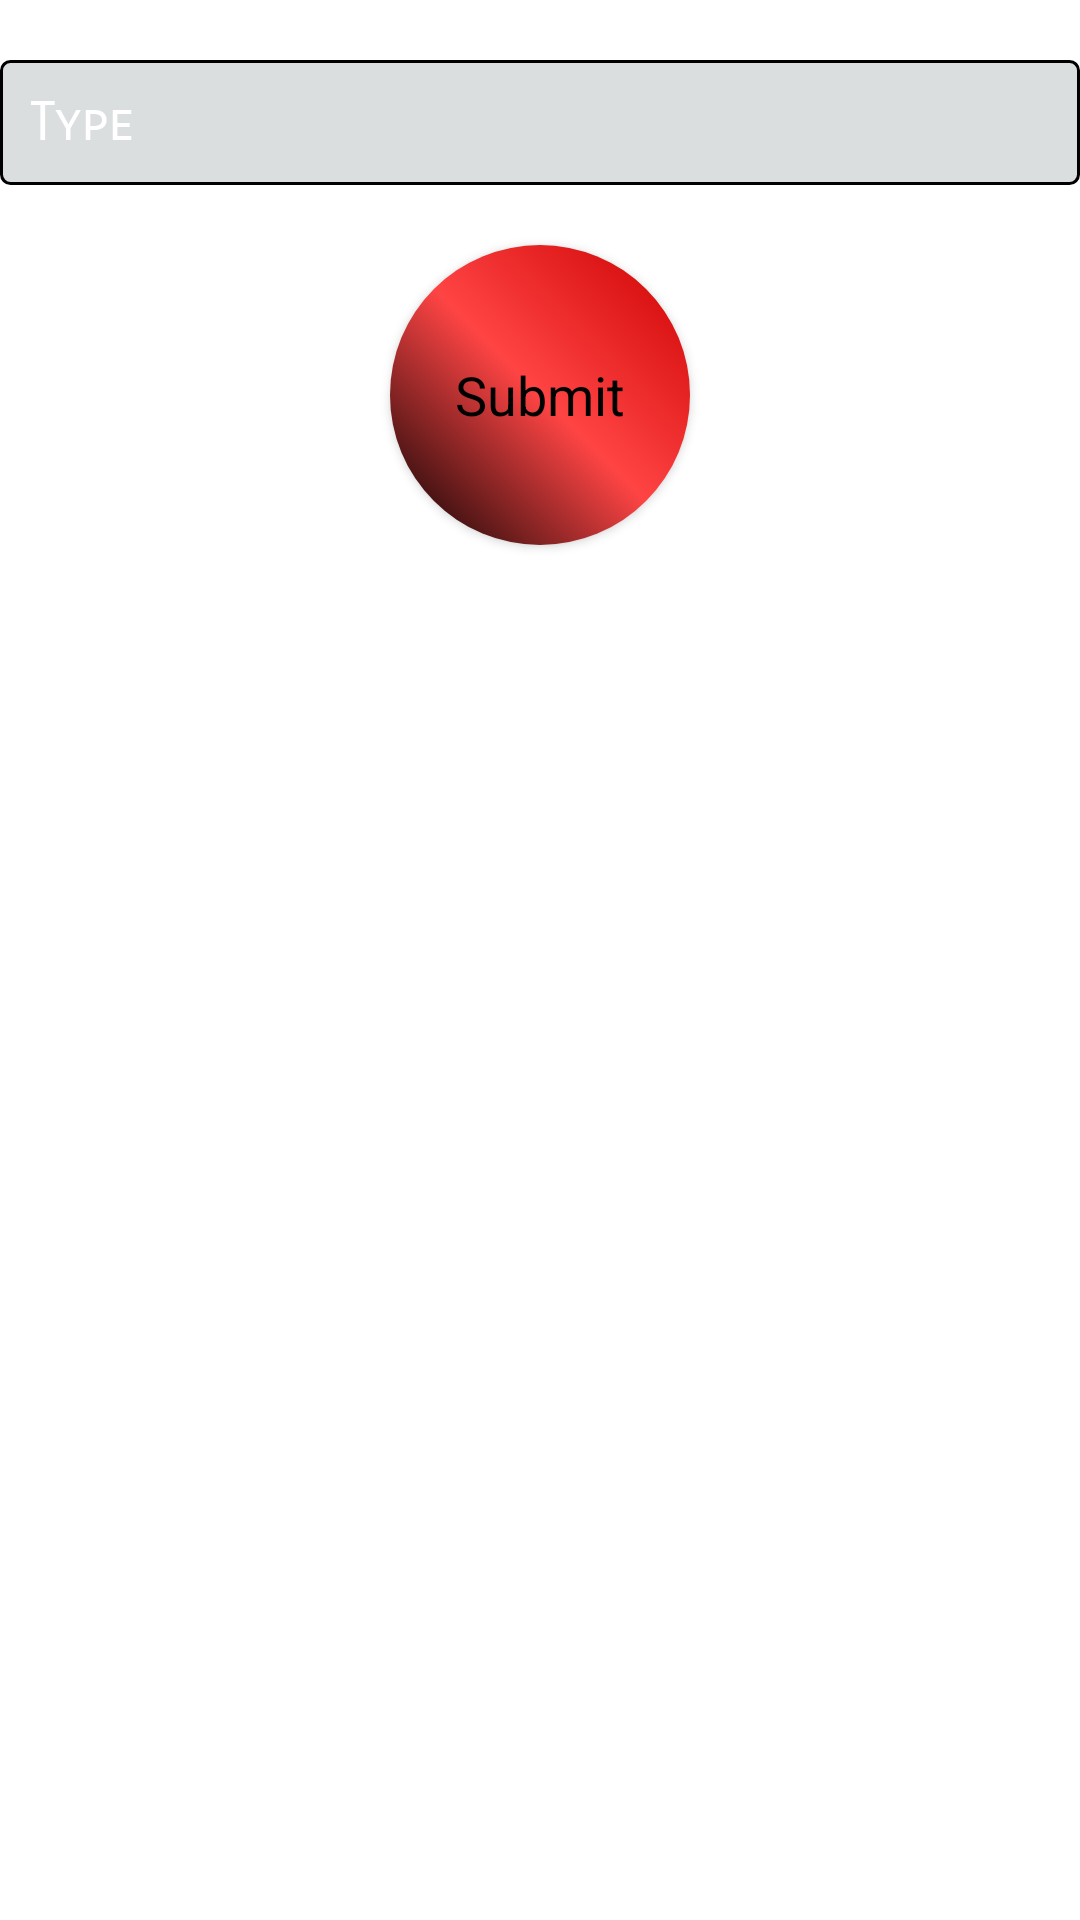

Reconstruct the res/layout file that produces this screen, plus the resources it refers to.
<!-- AndroidManifest.xml: application theme Theme.LoginForm -->
<!-- res/layout/activity_json_get_user_list.xml -->
<?xml version="1.0" encoding="utf-8"?>
<LinearLayout xmlns:android="http://schemas.android.com/apk/res/android"
    xmlns:app="http://schemas.android.com/apk/res-auto"
    xmlns:tools="http://schemas.android.com/tools"
    android:layout_width="match_parent"
    android:layout_height="match_parent"
    tools:context=".JsonGetUserListActivity"
    android:orientation="vertical"
    android:background="@drawable/banti1">

    <EditText
        android:id="@+id/Json_getUserList_type"
        android:layout_width="match_parent"
        android:layout_height="wrap_content"
        style="@style/edit_sserif_18"
        android:layout_marginTop="20dp"
        android:hint="Type"/>
    <Button
        android:id="@+id/Json_getUserList_Submit"
        android:layout_width="100dp"
        android:layout_height="100dp"
        style="@style/button_sserif_20"
        android:text="Submit"
        android:layout_marginTop="20dp"
        android:layout_gravity="center"
        />



</LinearLayout>
<!-- resources referenced by this layout -->
<resources>
  <style name="button_sserif_20" parent="TextAppearance.AppCompat.Button">
  
          <item name="android:textAllCaps">false</item>
          <item name="android:textColor">@color/black</item>
          <item name="android:textSize">18dp</item>
          <item name="fontFamily">sans-serif</item>
          <item name="backgroundTint">@null</item>
          <item name="android:background">@drawable/custom_button</item>
  
      </style>
  <style name="edit_sserif_18" parent="Widget.AppCompat.EditText">
          <item name="android:textColorHint">@color/white</item>
          <item name="android:textColor">@color/black</item>
          <item name="android:textSize">18dp</item>
          <item name="fontFamily">sans-serif-smallcaps</item>
          <item name="android:background">@drawable/costom_border</item>
          <item name="android:padding">10dp</item>
      </style>
  <style name="Theme.LoginForm" parent="Theme.MaterialComponents.DayNight.DarkActionBar">
          
          <item name="colorPrimary">@color/purple_500</item>
          <item name="colorPrimaryVariant">@color/purple_700</item>
          <item name="colorOnPrimary">@color/white</item>
          
          <item name="colorSecondary">@color/teal_200</item>
          <item name="colorSecondaryVariant">@color/teal_700</item>
          <item name="colorOnSecondary">@color/black</item>
          
          <item name="android:statusBarColor" tools:targetApi="l">?attr/colorPrimaryVariant</item>
          
          <item name="fontFamily">cursive</item>
      </style>
  <color name="black">#FF000000</color>
  <!-- drawable custom_button (drawable) -->
  <?xml version="1.0" encoding="utf-8"?>
  <selector xmlns:android="http://schemas.android.com/apk/res/android">
      <item android:state_pressed="true">
          <shape>
              <corners android:radius="300dp"/>
              <solid android:color="@android:color/holo_red_light"/>
          </shape>
      </item>
  
      <item>
          <shape>
              <corners android:radius="300dp"/>
              <gradient android:startColor="@android:color/holo_red_dark" android:centerColor="@android:color/holo_red_light" android:endColor="@color/black" android:angle="225"/>
          </shape>
      </item>
  
  
  
  
  </selector>
  <color name="white">#FFFFFFFF</color>
  <!-- drawable costom_border (drawable) -->
  <?xml version="1.0" encoding="utf-8"?>
  <shape xmlns:android="http://schemas.android.com/apk/res/android">
      <stroke android:width="1dp" android:color="@color/black"/>
      <corners android:radius="3dp"/>
      <solid android:color="@color/light_gray"/>
  </shape>
  <color name="purple_500">#FF6200EE</color>
  <color name="purple_700">#FF3700B3</color>
  <color name="teal_200">#FF03DAC5</color>
  <color name="teal_700">#FF018786</color>
  <color name="light_gray">#80B5BDBD</color>
</resources>
